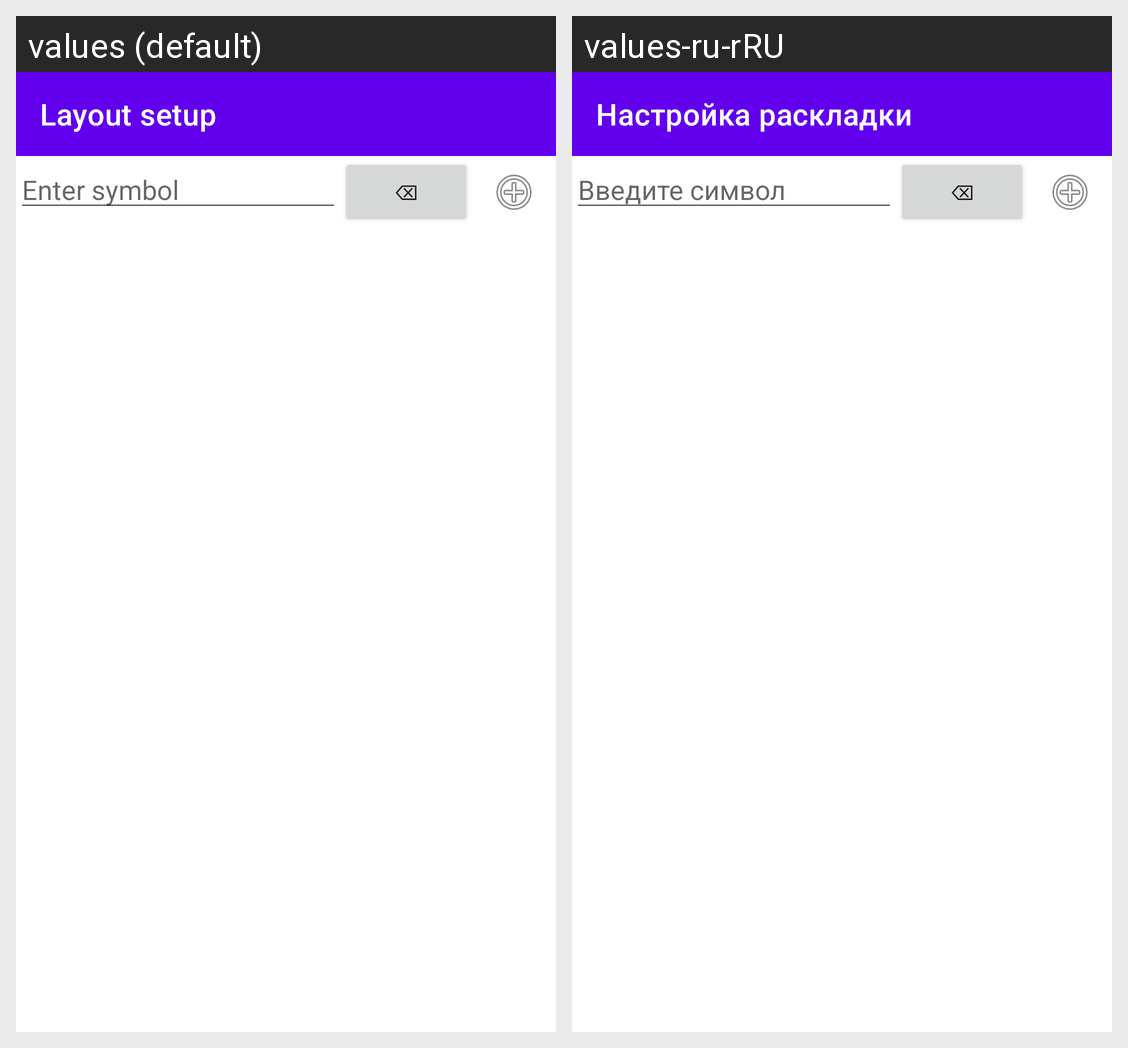

The Android screen above is rendered under two locales of the same app. Produce the string resources it draws, with the default and per-locale values.
Android screen res/layout/select_key_layout.xml rendered under 2 locales, left to right: values (default), values-ru-rRU. Device: Nexus 5 (rendered at 1080×1920; each locale shown at half size, 540×960, under a caption strip naming it); theme Theme.KeyBoard.
Strings drawn on this screen, with the default value and each locale's value (text and hints the layout hard-codes, and strings that could not be matched under every locale, appear in the picture but are not listed):

setting_layout
  values: Layout setup
  values-ru-rRU: Настройка раскладки

edit_text_hint
  values: Enter symbol
  values-ru-rRU: Введите символ

backspace
  values: ⌫
  values-ru-rRU: ⌫
